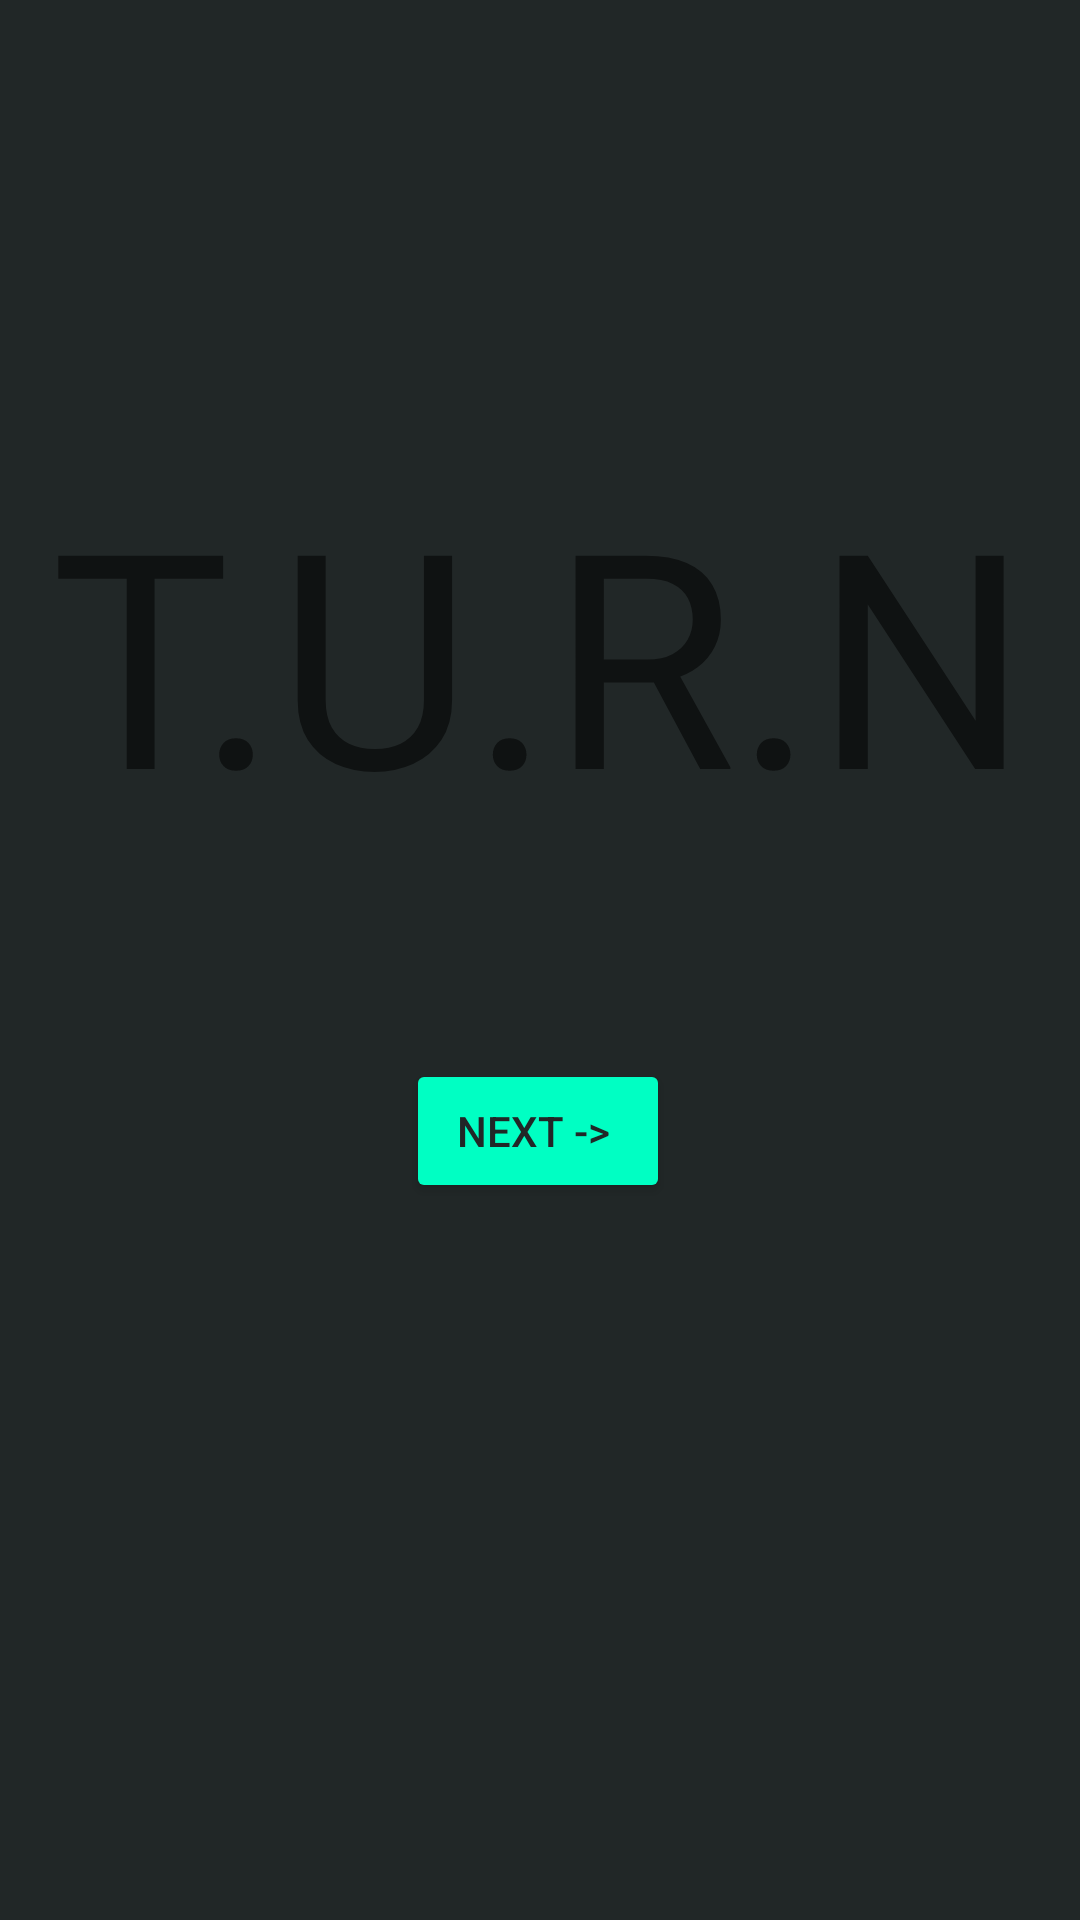

This screen was rendered from an Android layout file. Write that file and the resources it references.
<!-- AndroidManifest.xml: application theme Theme.CapstoneAR -->
<!-- res/layout/activity_main.xml -->
<?xml version="1.0" encoding="utf-8"?>
<androidx.constraintlayout.widget.ConstraintLayout xmlns:android="http://schemas.android.com/apk/res/android"
    xmlns:app="http://schemas.android.com/apk/res-auto"
    xmlns:tools="http://schemas.android.com/tools"
    android:layout_width="match_parent"
    android:layout_height="match_parent"
    android:background="@color/back"
    tools:context=".MainActivity">

    <TextView
        android:id="@+id/textView"
        android:layout_width="wrap_content"
        android:layout_height="wrap_content"
        android:text="T.U.R.N"
        android:textSize="100sp"
        app:layout_constraintBottom_toBottomOf="parent"
        app:layout_constraintEnd_toEndOf="parent"
        app:layout_constraintStart_toStartOf="parent"
        app:layout_constraintTop_toTopOf="parent"
        app:layout_constraintVertical_bias="0.297" />

    <Button
        android:id="@+id/loginButton"
        android:layout_width="wrap_content"
        android:layout_height="wrap_content"
        android:text="NEXT -> "
        android:backgroundTint="@color/green"
        android:textColor="@color/back"
        app:layout_constraintBottom_toBottomOf="parent"
        app:layout_constraintEnd_toEndOf="parent"
        app:layout_constraintHorizontal_bias="0.498"
        app:layout_constraintStart_toStartOf="parent"
        app:layout_constraintTop_toBottomOf="@+id/textView"
        app:layout_constraintVertical_bias="0.225" />

</androidx.constraintlayout.widget.ConstraintLayout>
<!-- resources referenced by this layout -->
<resources>
  <color name="back">#212727</color>
  <color name="green">#00FFC3</color>
  <style name="Theme.CapstoneAR" parent="Theme.MaterialComponents.DayNight.NoActionBar">
          
          <item name="colorPrimary">@color/purple_500</item>
          <item name="colorPrimaryVariant">@color/purple_700</item>
          <item name="colorOnPrimary">@color/white</item>
          
          <item name="colorSecondary">@color/teal_200</item>
          <item name="colorSecondaryVariant">@color/teal_700</item>
          <item name="colorOnSecondary">@color/black</item>
          
          <item name="android:statusBarColor" tools:targetApi="l">?attr/colorPrimaryVariant</item>
          
      </style>
  <color name="purple_500">#FF6200EE</color>
  <color name="purple_700">#FF3700B3</color>
  <color name="white">#FFFFFFFF</color>
  <color name="teal_200">#FF03DAC5</color>
  <color name="teal_700">#FF018786</color>
  <color name="black">#FF000000</color>
</resources>
